Dataset: dataset (GitHub, jayx101/ObjectRecognition). Classes: bulb, Fitbit, glasses, keys, Leatherman multi-tool, Nurofen, pliers, remote control, tape, trigger, trigger small.

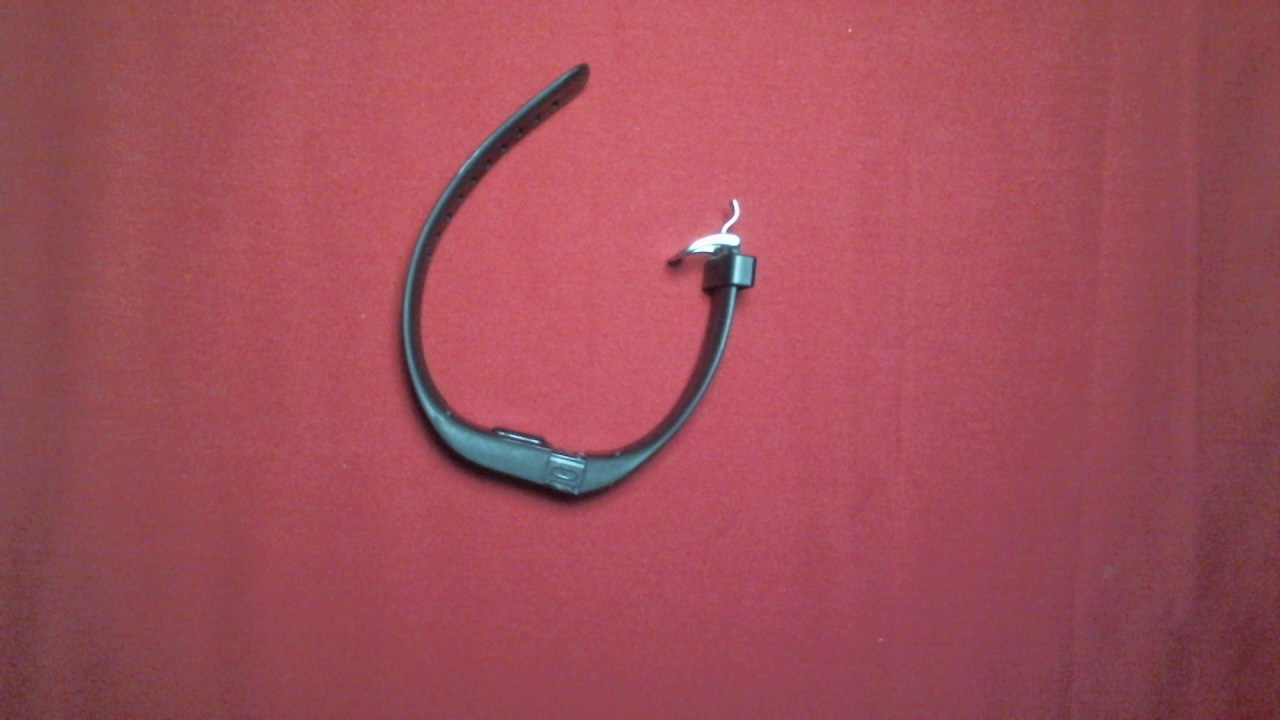
Label: Fitbit

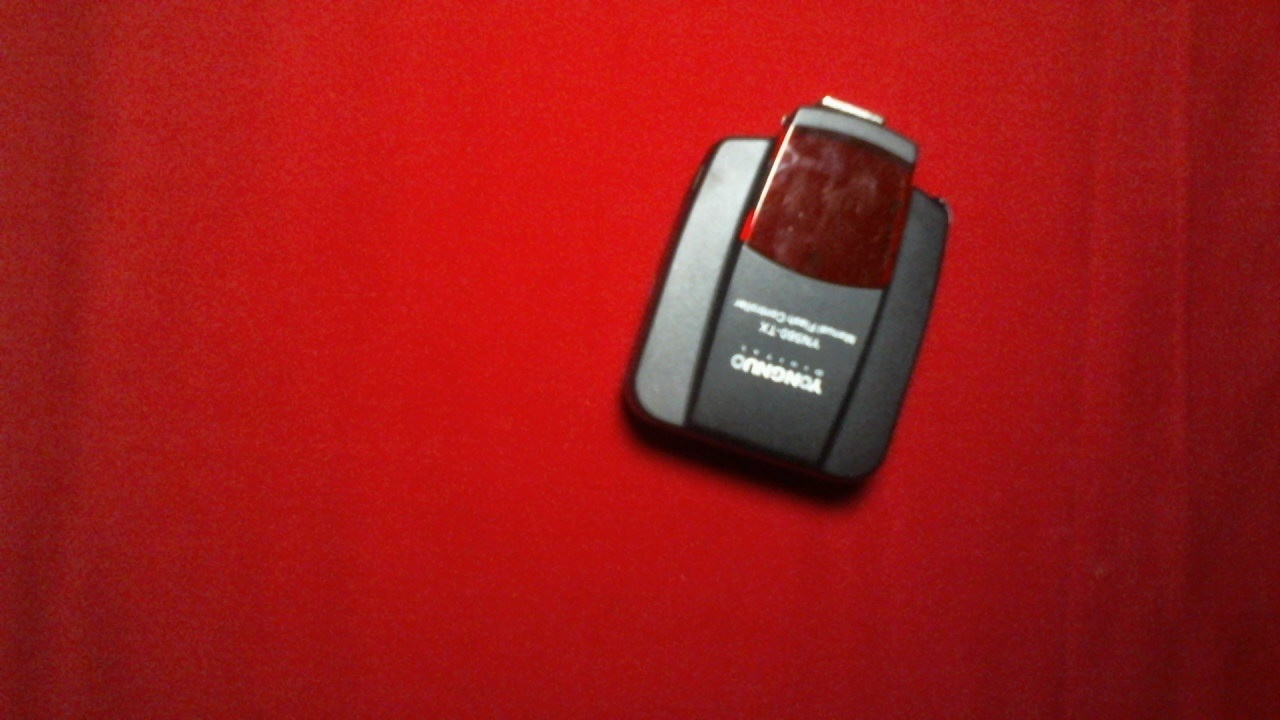
Label: trigger

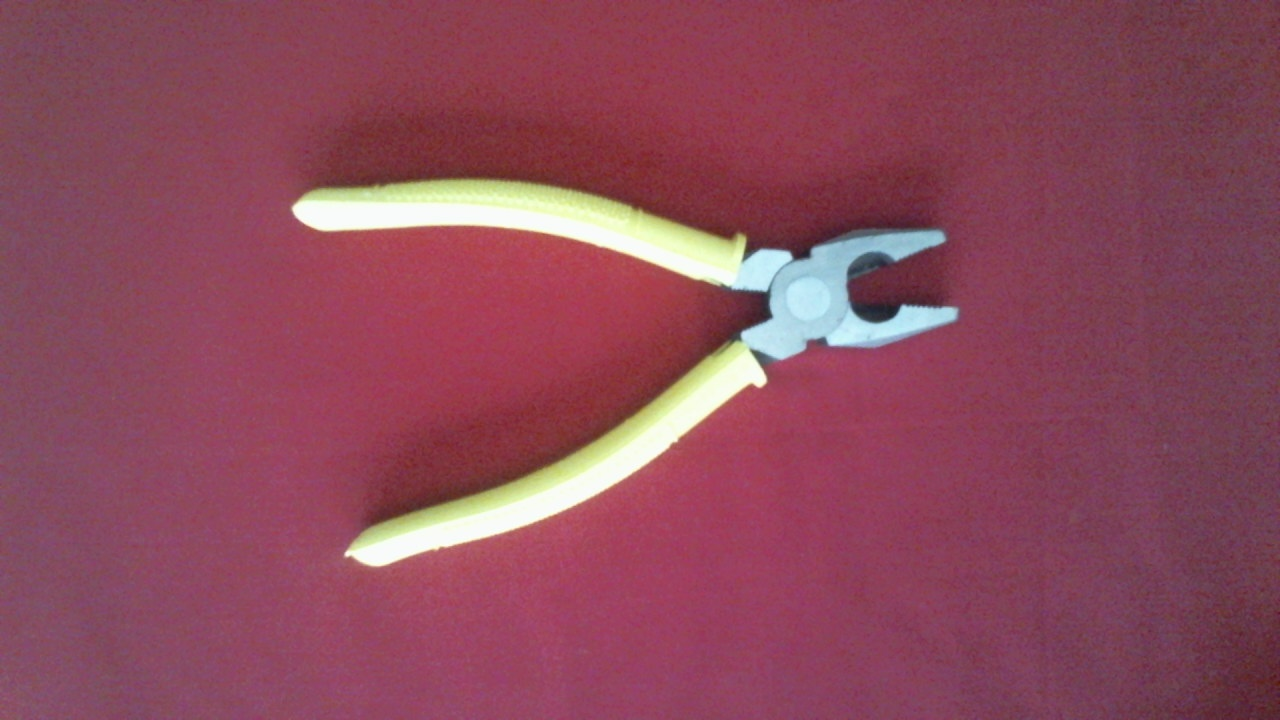
Label: pliers

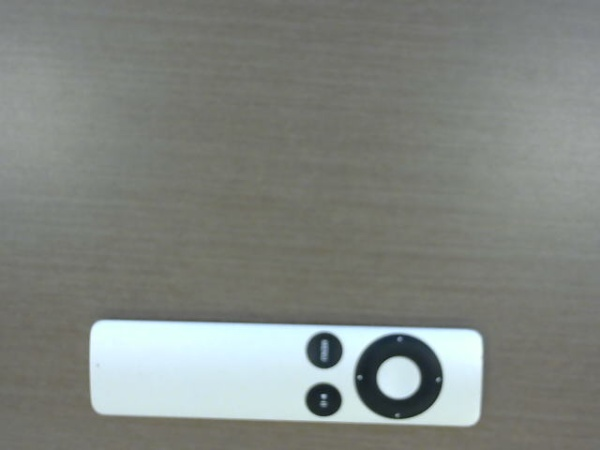
Label: remote control

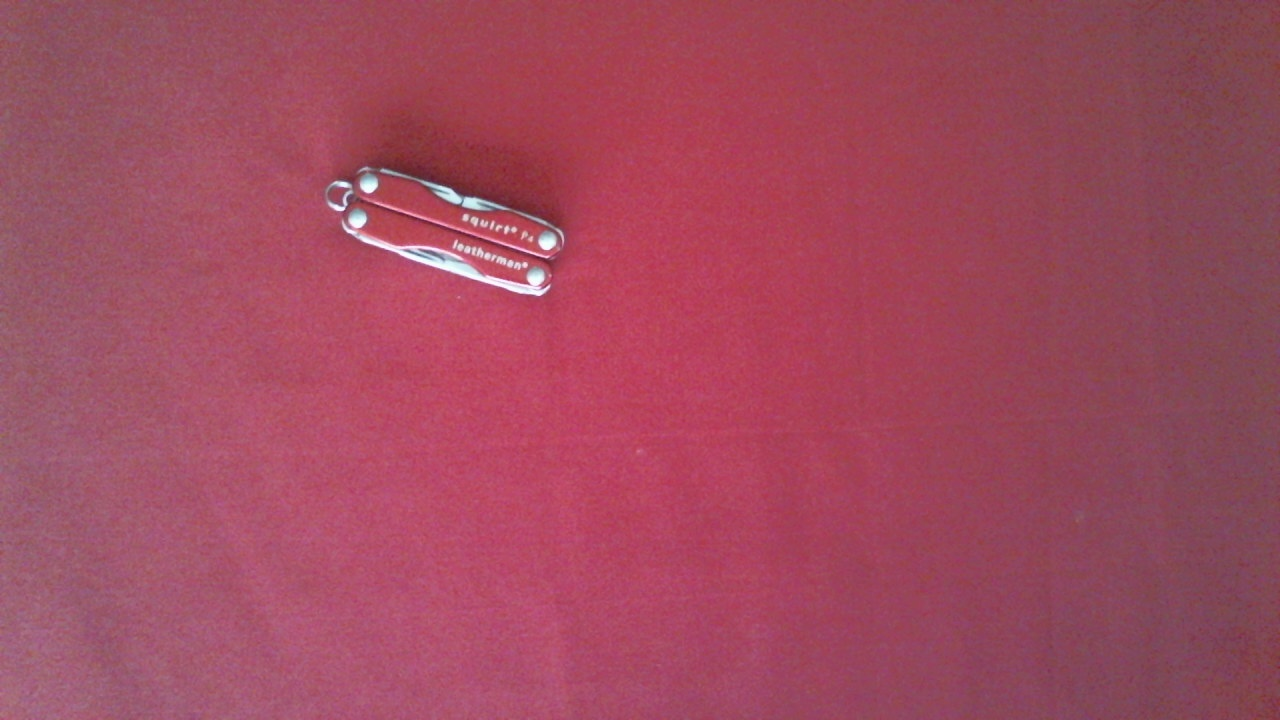
Label: Leatherman multi-tool

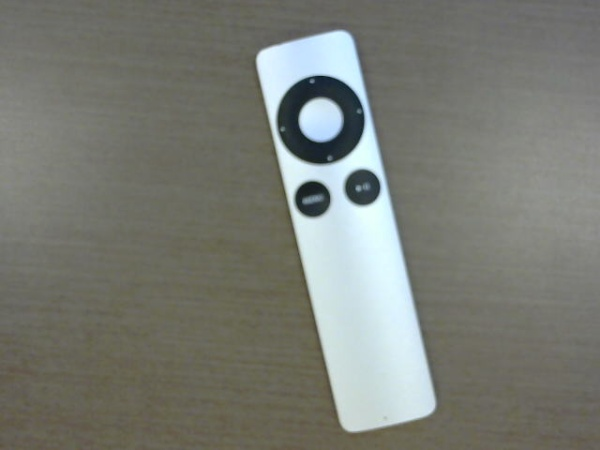
Label: remote control
